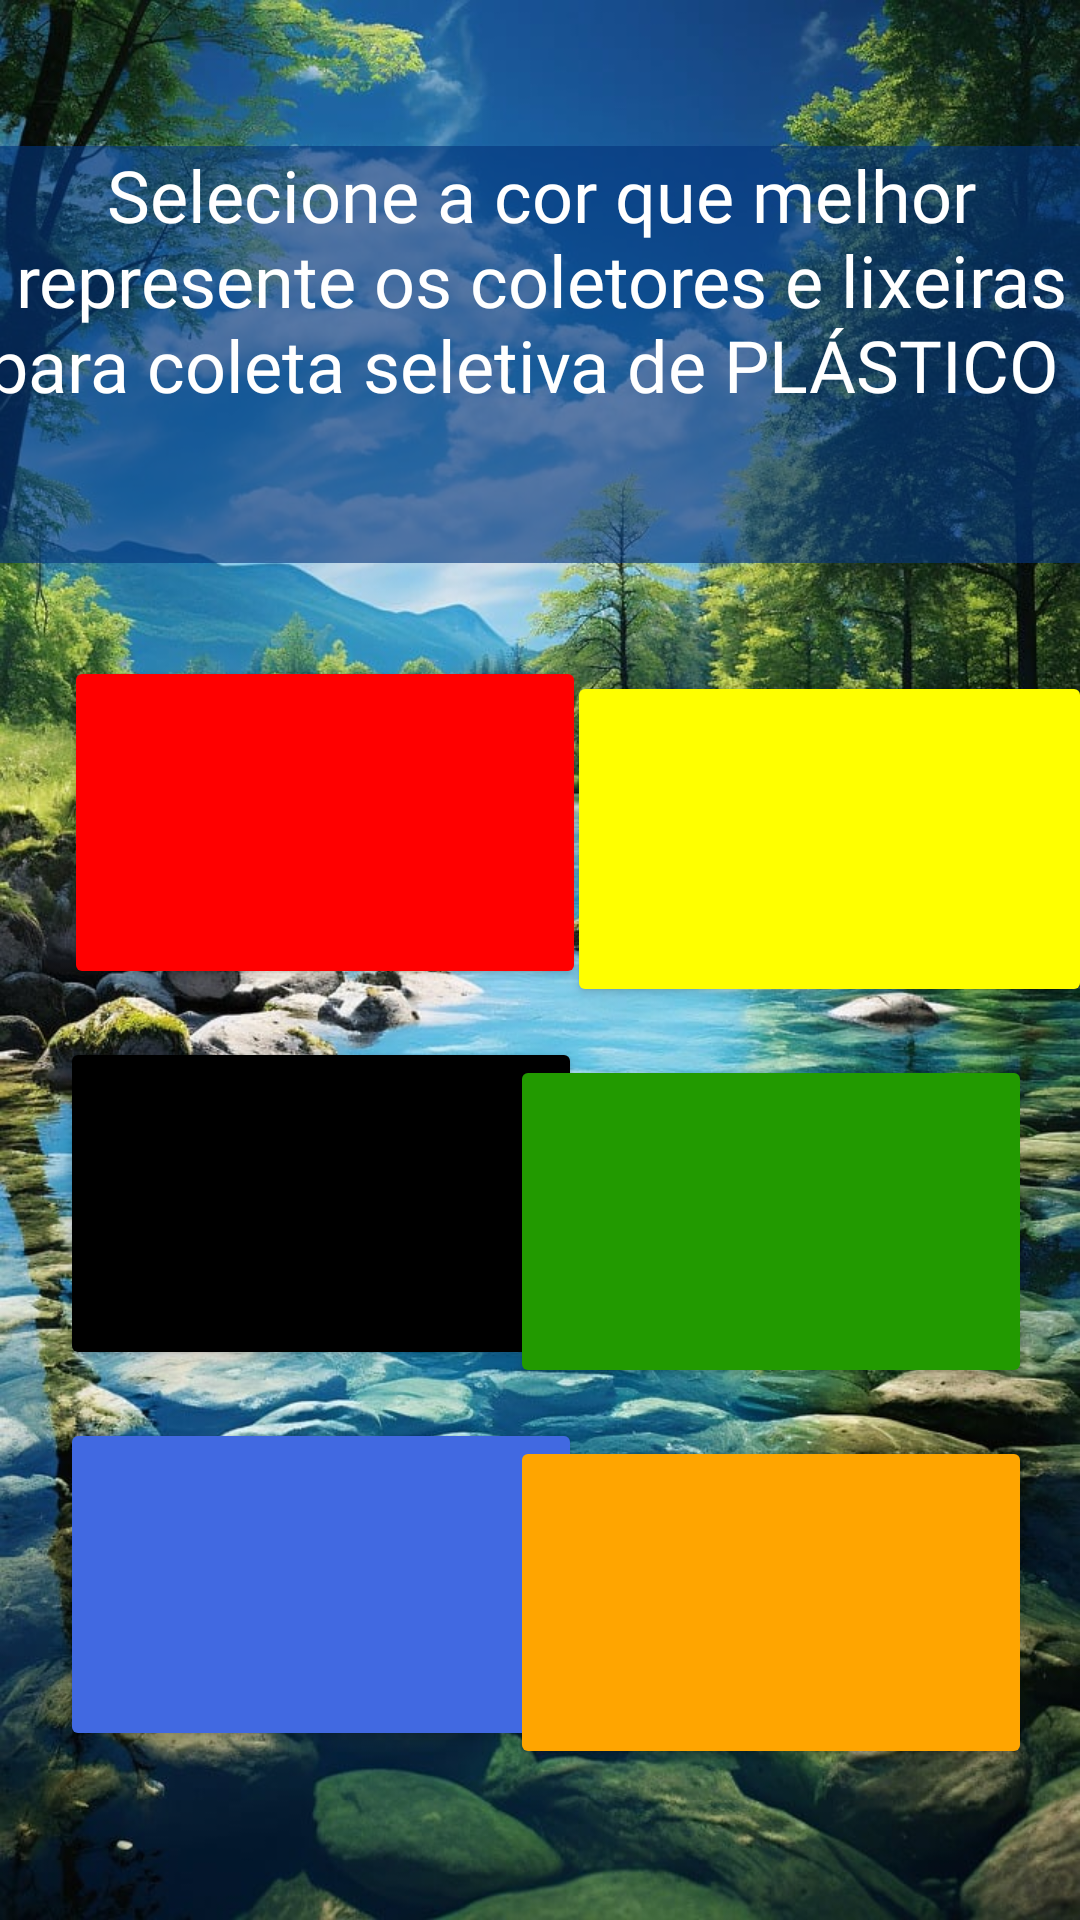

Produce the Android XML layout that renders to this screen, including the resource entries it uses.
<!-- AndroidManifest.xml: application theme Theme.EcoGame -->
<!-- res/layout/tela3.xml -->
<?xml version="1.0" encoding="utf-8"?>
<androidx.constraintlayout.widget.ConstraintLayout xmlns:android="http://schemas.android.com/apk/res/android"
    xmlns:app="http://schemas.android.com/apk/res-auto"
    xmlns:tools="http://schemas.android.com/tools"
    android:layout_width="match_parent"
    android:layout_height="match_parent"
    android:background="@drawable/cenario17">

    <TextView
        android:id="@+id/textView4"
        android:layout_width="389dp"
        android:layout_height="139dp"
        android:background="#9F04357C"
        android:fontFamily="@font/poppins"
        android:text="Selecione a cor que melhor represente os coletores e lixeiras para coleta seletiva de PLÁSTICO ."
        android:textAlignment="center"
        android:textColor="#FFFFFF"
        android:textSize="24sp"
        android:typeface="sans"
        app:layout_constraintBottom_toBottomOf="parent"
        app:layout_constraintEnd_toEndOf="parent"
        app:layout_constraintStart_toStartOf="parent"
        app:layout_constraintTop_toTopOf="parent"
        app:layout_constraintVertical_bias="0.097" />

    <Button
        android:id="@+id/buttonRed"
        style="@style/Widget.AppCompat.Button.Colored"
        android:layout_width="174dp"
        android:layout_height="111dp"
        android:layout_marginStart="16dp"
        app:backgroundTint="#FF0000"
        app:layout_constraintBottom_toBottomOf="parent"
        app:layout_constraintEnd_toEndOf="parent"
        app:layout_constraintHorizontal_bias="0.031"
        app:layout_constraintStart_toStartOf="parent"
        app:layout_constraintTop_toBottomOf="@+id/textView4"
        app:layout_constraintVertical_bias="0.091" />

    <Button
        android:id="@+id/buttonBack2"
        android:layout_width="wrap_content"
        android:layout_height="wrap_content"
        android:layout_marginTop="56dp"
        android:fontFamily="@font/poppins"
        android:text="Voltar"
        android:textColor="#34CB79"
        android:textSize="16sp"
        android:textStyle="bold"
        app:backgroundTint="#00142A49"
        app:layout_constraintBottom_toBottomOf="parent"
        app:layout_constraintEnd_toEndOf="parent"
        app:layout_constraintHorizontal_bias="0.051"
        app:layout_constraintStart_toStartOf="parent"
        app:layout_constraintTop_toBottomOf="@+id/buttonOrange"
        app:layout_constraintVertical_bias="0.0"
        app:rippleColor="#34CB79" />

    <Button
        android:id="@+id/buttonYellow"
        style="@style/Widget.AppCompat.Button"
        android:layout_width="175dp"
        android:layout_height="112dp"
        android:layout_marginTop="36dp"
        android:textAppearance="@style/TextAppearance.AppCompat.Body1"
        app:backgroundTint="#FFFF00"
        app:layout_constraintEnd_toEndOf="parent"
        app:layout_constraintHorizontal_bias="0.615"
        app:layout_constraintStart_toEndOf="@+id/buttonRed"
        app:layout_constraintTop_toBottomOf="@+id/textView4" />

    <Button
        android:id="@+id/buttonBlack"
        style="@style/Widget.AppCompat.Button"
        android:layout_width="174dp"
        android:layout_height="111dp"
        android:layout_marginStart="20dp"
        android:layout_marginTop="16dp"
        app:backgroundTint="#000000"
        app:layout_constraintStart_toStartOf="parent"
        app:layout_constraintTop_toBottomOf="@+id/buttonRed" />

    <Button
        android:id="@+id/buttonGreen"
        style="@style/Widget.AppCompat.Button"
        android:layout_width="174dp"
        android:layout_height="111dp"
        android:layout_marginTop="16dp"
        android:layout_marginEnd="16dp"
        app:backgroundTint="#229A00"
        app:layout_constraintEnd_toEndOf="parent"
        app:layout_constraintTop_toBottomOf="@+id/buttonYellow" />

    <Button
        android:id="@+id/buttonBlue"
        style="@style/Widget.AppCompat.Button"
        android:layout_width="174dp"
        android:layout_height="111dp"
        android:layout_marginStart="20dp"
        android:layout_marginTop="16dp"
        app:backgroundTint="#4169E1"
        app:layout_constraintStart_toStartOf="parent"
        app:layout_constraintTop_toBottomOf="@+id/buttonBlack" />

    <Button
        android:id="@+id/buttonOrange"
        style="@style/Widget.AppCompat.Button"
        android:layout_width="174dp"
        android:layout_height="111dp"
        android:layout_marginTop="16dp"
        android:layout_marginEnd="16dp"
        app:backgroundTint="#FFA500"
        app:layout_constraintEnd_toEndOf="parent"
        app:layout_constraintTop_toBottomOf="@+id/buttonGreen" />

</androidx.constraintlayout.widget.ConstraintLayout>
<!-- resources referenced by this layout -->
<resources>
  <!-- drawable cenario17: jpg bitmap (drawable, 227838 bytes) -->
  <style name="Theme.EcoGame" parent="Theme.MaterialComponents.DayNight.DarkActionBar">
          
          <item name="colorPrimary">@color/purple_500</item>
          <item name="colorPrimaryVariant">@color/purple_700</item>
          <item name="colorOnPrimary">@color/white</item>
          
          <item name="colorSecondary">@color/teal_200</item>
          <item name="colorSecondaryVariant">@color/teal_700</item>
          <item name="colorOnSecondary">@color/black</item>
          
          <item name="android:statusBarColor">?attr/colorPrimaryVariant</item>
          
      </style>
  <!-- not gathered from this repository: default colours our renderer supplied (Android Studio template values) -->
  <color name="purple_500">#FF6200EE</color>
  <color name="purple_700">#FF3700B3</color>
  <color name="teal_200">#FF03DAC5</color>
  <color name="teal_700">#FF018786</color>
  <color name="black">#FF000000</color>
  <color name="white">#FFFFFFFF</color>
</resources>
